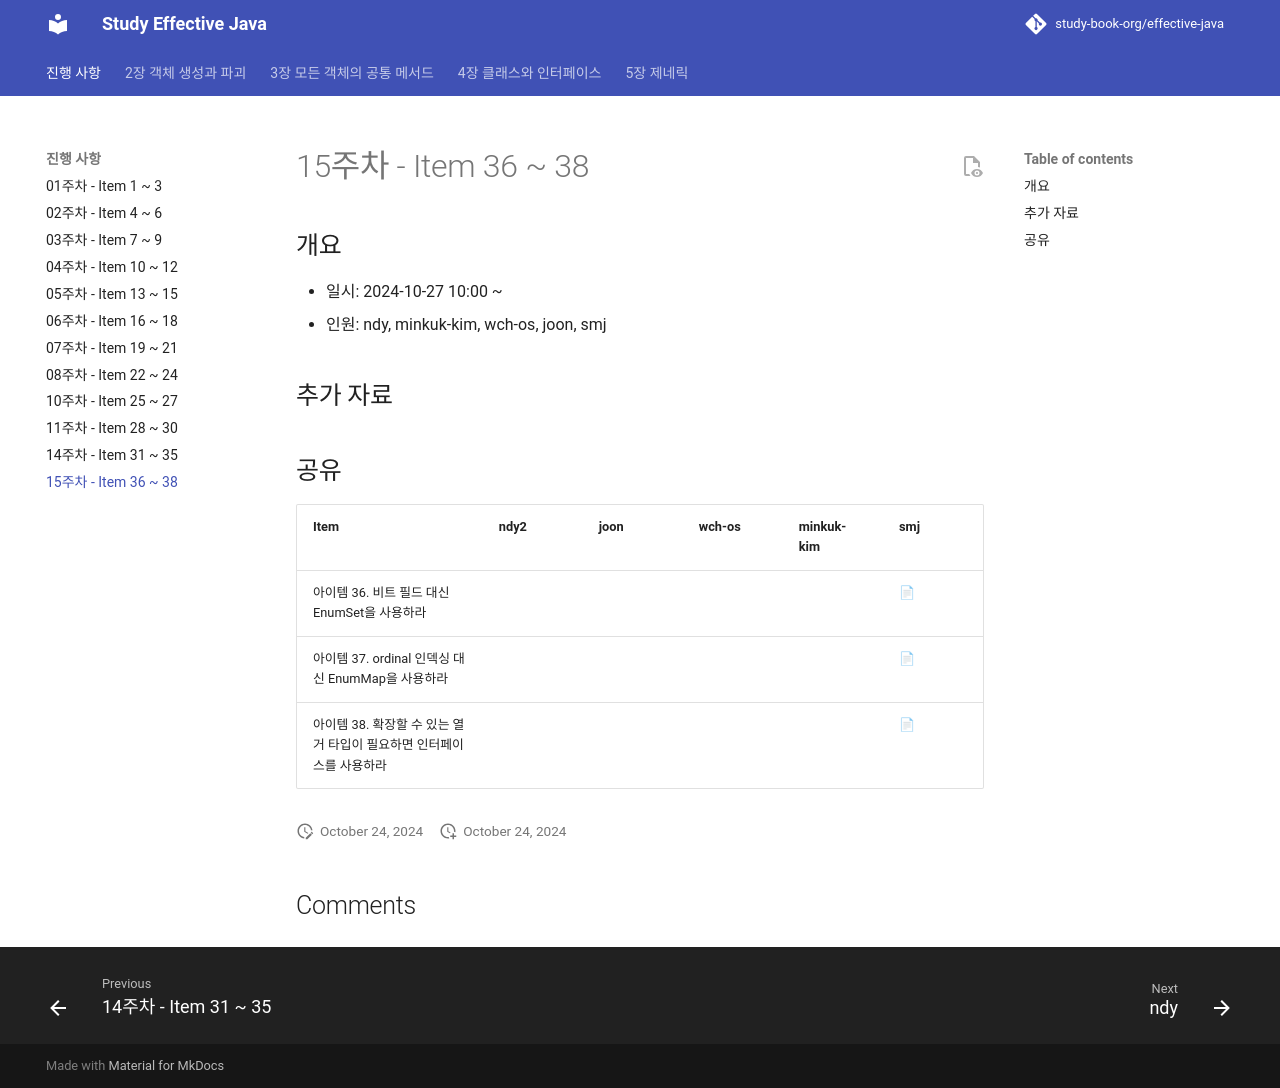

repository: study-book-org/effective-java · page: progress/week15/index.html · generator: mkdocs

---
comments: true
---
# 15주차 - Item 36 ~ 38

## 개요

- 일시: 2024-10-27 10:00 ~
- 인원: ndy, minkuk-kim, wch-os, joon, smj

## 추가 자료


## 공유
%% 
📢 : 발표한 사람
📄 : 자신이 정리한 자료에 대한 링크
🔗 : 외부 자료에 대한 링크
🤖 : ChatGPT XD
%%

| Item                                 | ndy2 | joon | wch-os | minkuk-kim | smj |
| ------------------------------------ | ---- | ---- | ------ | ---------- | ---- |
| 아이템 36. 비트 필드 대신 EnumSet을 사용하라  |   |   |   |   | [📄](https://shinminjin.github.io/posts/item36/) |
| 아이템 37. ordinal 인덱싱 대신 EnumMap을 사용하라 |   |   |   |   | [📄](https://shinminjin.github.io/posts/item37/) |
| 아이템 38. 확장할 수 있는 열거 타입이 필요하면 인터페이스를 사용하라 |   |   |   |   | [📄](https://shinminjin.github.io/posts/item38/) |
